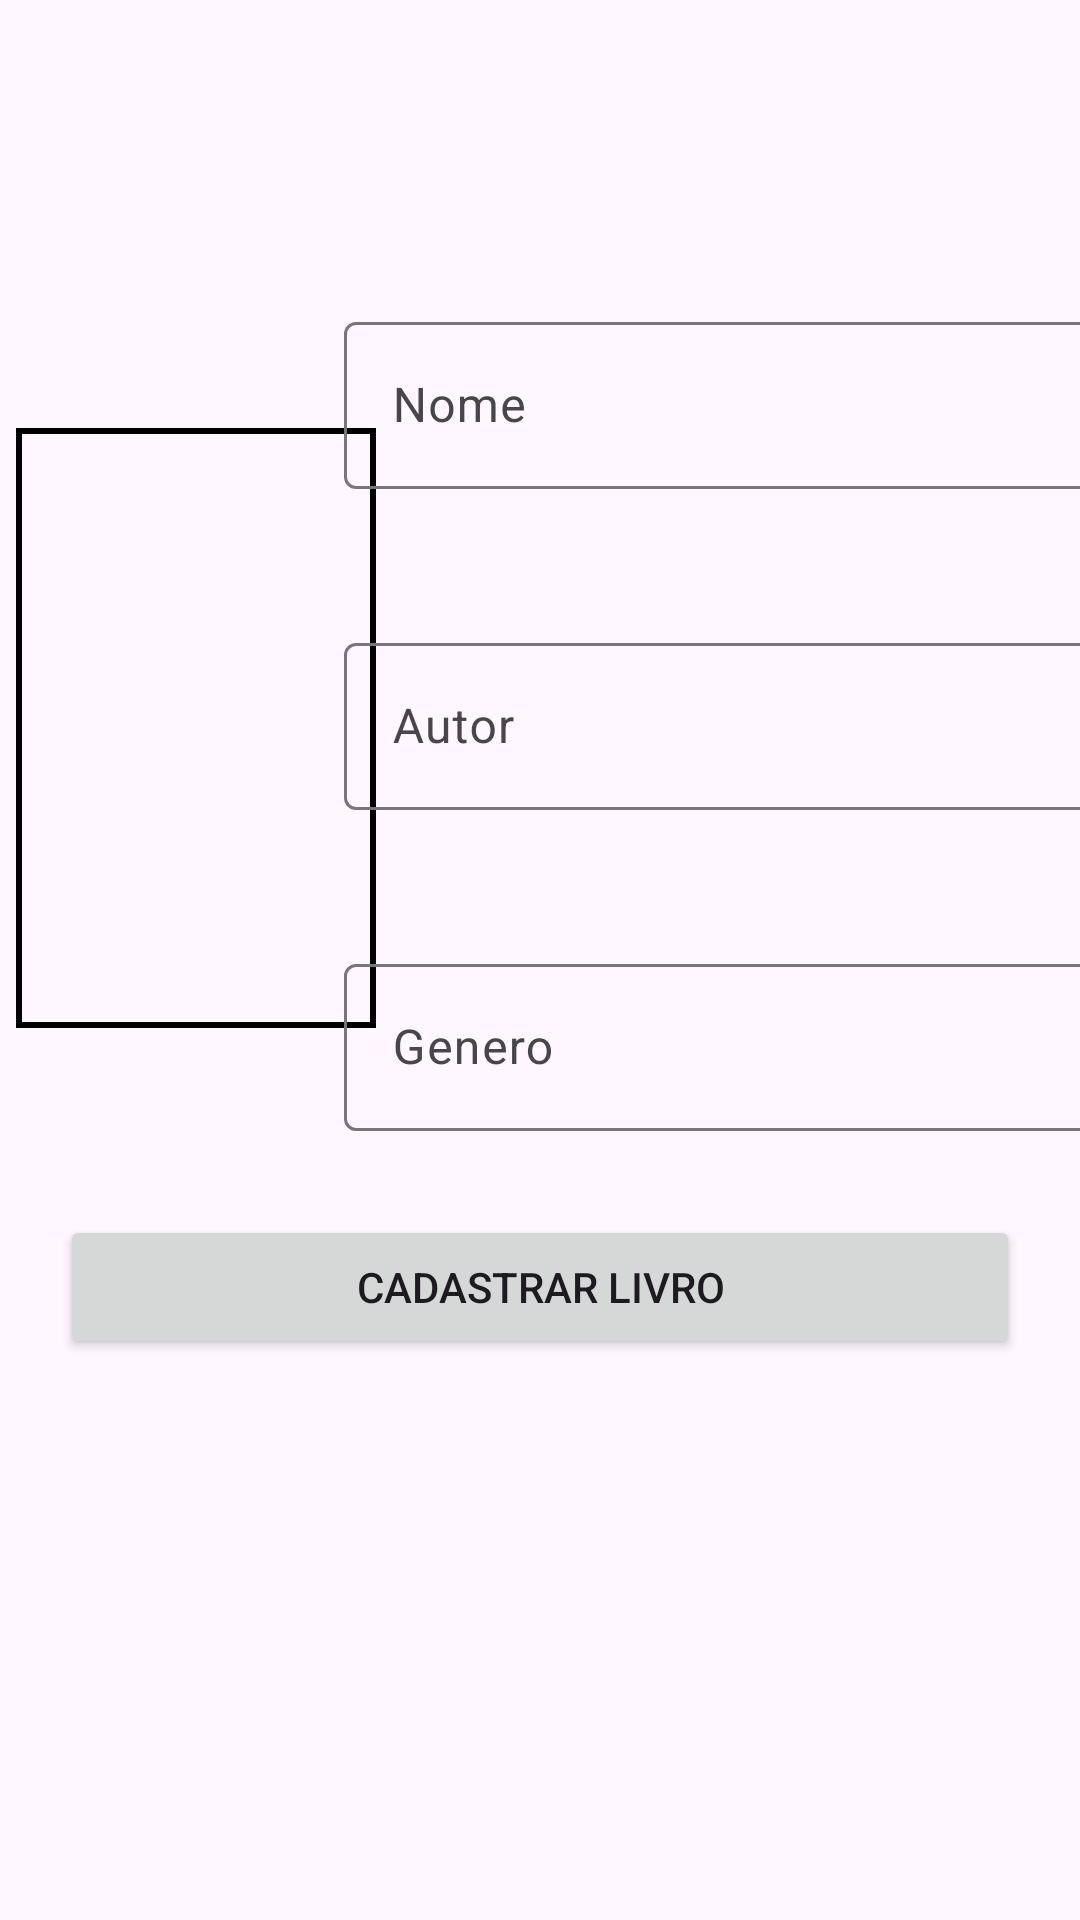

Reconstruct the res/layout file that produces this screen, plus the resources it refers to.
<!-- AndroidManifest.xml: application theme Theme.LeituraLivroApp -->
<!-- res/layout/fragment_book.xml -->
<?xml version="1.0" encoding="utf-8"?>
<androidx.constraintlayout.widget.ConstraintLayout xmlns:android="http://schemas.android.com/apk/res/android"
    xmlns:app="http://schemas.android.com/apk/res-auto"
    xmlns:tools="http://schemas.android.com/tools"
    android:layout_width="match_parent"
    android:layout_height="match_parent"
    tools:context=".ui.book.BookFragment"
    android:paddingTop="?attr/actionBarSize">


    <ImageView
        android:id="@+id/addImage"
        android:layout_width="120dp"
        android:layout_height="200dp"
        android:layout_marginTop="16dp"
        android:src="@drawable/ic_add_black_24dp"
        android:background="@drawable/borda"
        app:layout_constraintEnd_toEndOf="parent"
        app:layout_constraintBottom_toTopOf="@id/containedButton"
        app:layout_constraintHorizontal_bias="0.022"
        app:layout_constraintStart_toStartOf="parent"
        app:layout_constraintTop_toTopOf="parent" >
    </ImageView>



    <com.google.android.material.textfield.TextInputLayout
        android:id="@+id/nomeLayout"
        android:layout_width="272dp"
        android:layout_height="wrap_content"
        android:layout_margin="30dp"
        android:hint="Nome"
        android:padding="8dp"
        app:layout_constraintEnd_toEndOf="parent"
        app:layout_constraintStart_toEndOf="@id/addImage"
        app:layout_constraintTop_toTopOf="parent">

        <com.google.android.material.textfield.TextInputEditText
            android:id="@+id/nomeEdit"
            android:layout_width="match_parent"
            android:layout_height="match_parent" />
    </com.google.android.material.textfield.TextInputLayout>


    <com.google.android.material.textfield.TextInputLayout
        android:id="@+id/autorLayout"
        android:layout_width="272dp"
        android:layout_height="wrap_content"
        android:layout_margin="30dp"
        android:hint="Autor"
        android:padding="8dp"
        app:layout_constraintEnd_toEndOf="parent"
        app:layout_constraintStart_toEndOf="@id/addImage"
        app:layout_constraintTop_toBottomOf="@+id/nomeLayout">

        <com.google.android.material.textfield.TextInputEditText
            android:id="@+id/autorEdit"
            android:layout_width="match_parent"
            android:layout_height="match_parent" />
    </com.google.android.material.textfield.TextInputLayout>

    <com.google.android.material.textfield.TextInputLayout
        android:id="@+id/generoLayout"
        android:layout_width="272dp"
        android:layout_height="wrap_content"
        android:layout_margin="30dp"
        android:hint="Genero"
        android:padding="8dp"
        app:layout_constraintEnd_toEndOf="parent"
        app:layout_constraintStart_toEndOf="@id/addImage"
        app:layout_constraintTop_toBottomOf="@+id/autorLayout">

        <com.google.android.material.textfield.TextInputEditText
            android:id="@+id/generoEdit"
            android:layout_width="match_parent"
            android:layout_height="match_parent" />
    </com.google.android.material.textfield.TextInputLayout>

    <Button
        android:id="@+id/containedButton"
        android:layout_width="match_parent"
        android:layout_height="wrap_content"
        android:layout_margin="20dp"
        android:text="Cadastrar Livro"
        app:layout_constraintEnd_toEndOf="parent"
        app:layout_constraintStart_toStartOf="parent"
        app:layout_constraintTop_toBottomOf="@id/generoLayout"
        />

</androidx.constraintlayout.widget.ConstraintLayout>
<!-- resources referenced by this layout -->
<resources>
  <!-- drawable borda (drawable) -->
  <?xml version="1.0" encoding="utf-8"?>
  <layer-list xmlns:android="http://schemas.android.com/apk/res/android">
  
      <item >
          <shape>
              <solid android:color="@android:color/transparent" />
              <stroke
                  android:width="2dp"
                  android:color="#000000" />
          </shape>
      </item>
  
  </layer-list>
  <style name="Theme.LeituraLivroApp" parent="Base.Theme.LeituraLivroApp" />
  <style name="Base.Theme.LeituraLivroApp" parent="Theme.Material3.DayNight.NoActionBar">
          
          
      </style>
</resources>
